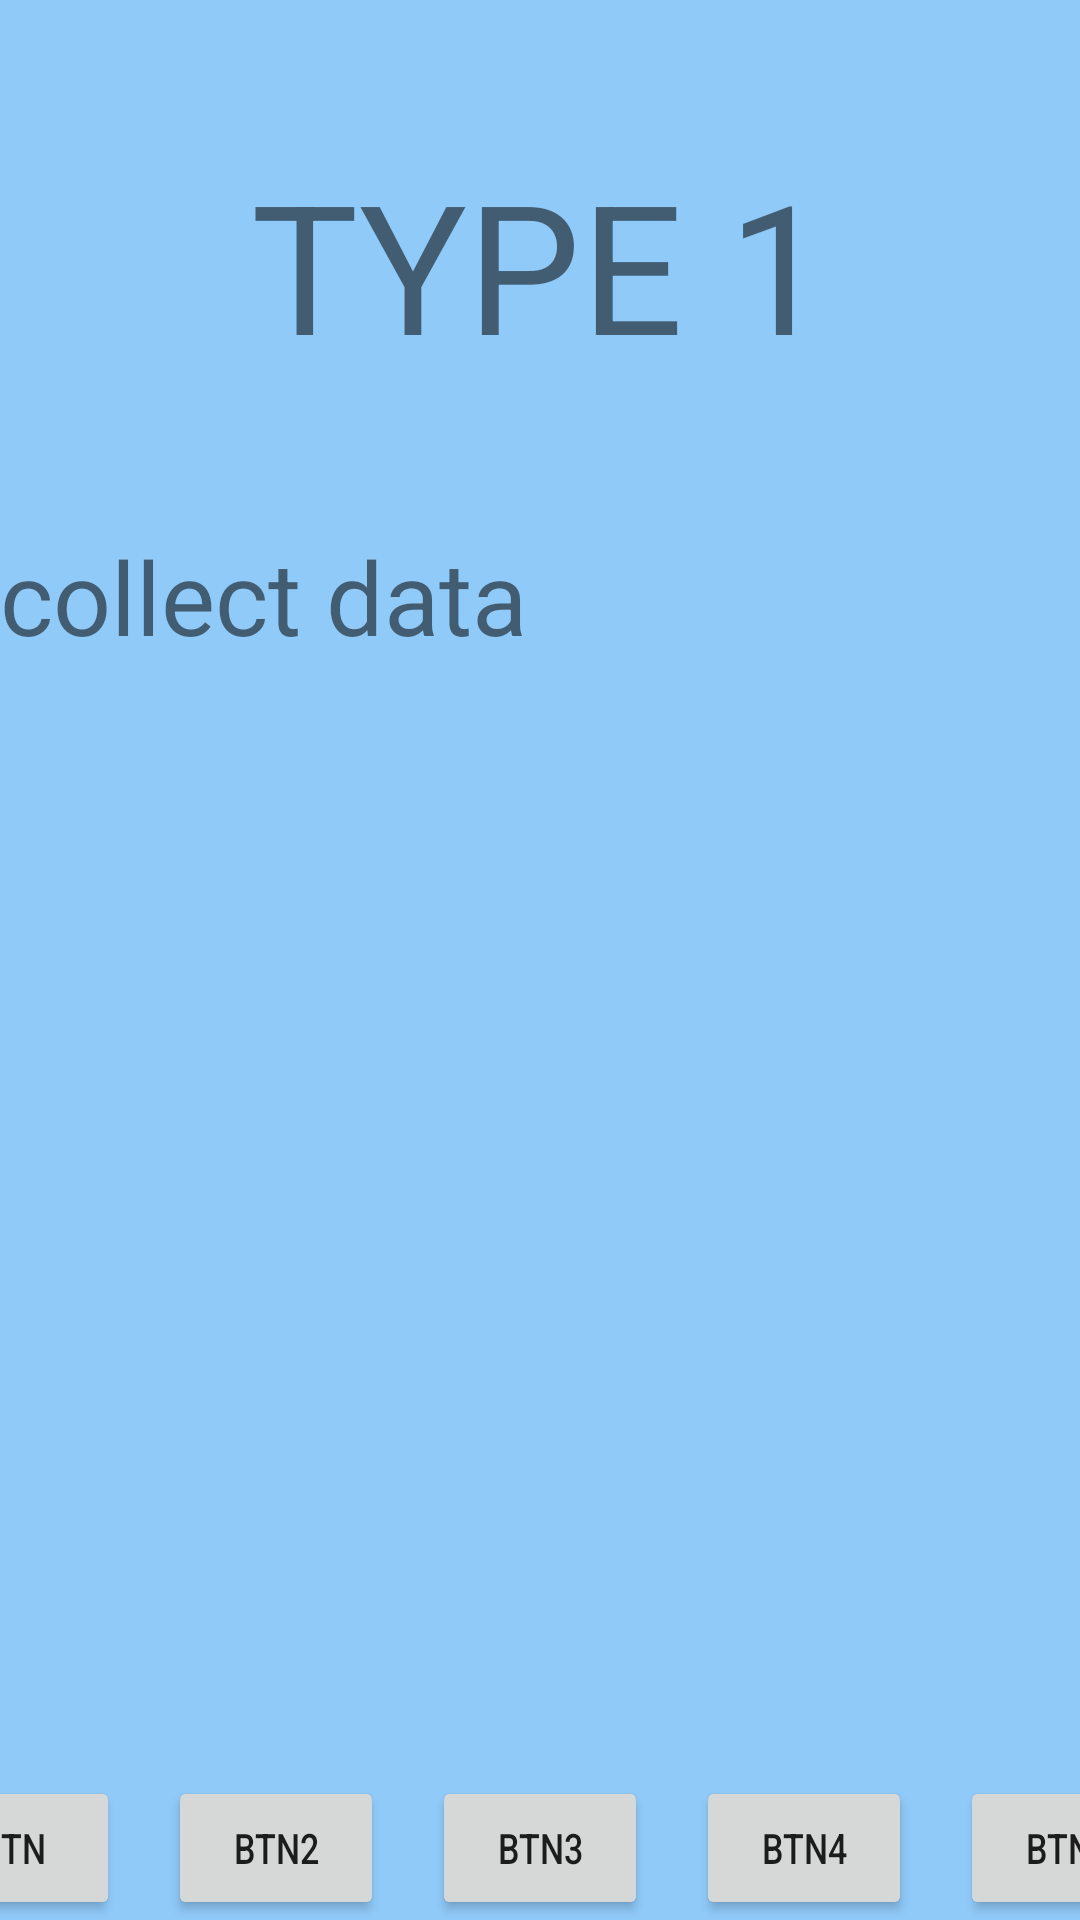

Android layout source for this screen:
<!-- AndroidManifest.xml: application theme Theme.DiaApp -->
<!-- res/layout/activity_type1.xml -->
<?xml version="1.0" encoding="utf-8"?>
<androidx.constraintlayout.widget.ConstraintLayout xmlns:android="http://schemas.android.com/apk/res/android"
    xmlns:app="http://schemas.android.com/apk/res-auto"
    xmlns:tools="http://schemas.android.com/tools"
    android:layout_width="match_parent"
    android:layout_height="match_parent"
    android:background="@color/Background"
    tools:context=".Type1">

    <TextView
        android:id="@+id/type1_title"
        android:layout_width="wrap_content"
        android:layout_height="wrap_content"
        android:text="@string/type1_title"
        android:textSize="60sp"
        app:layout_constraintBottom_toTopOf="@+id/type2_desc"
        app:layout_constraintEnd_toEndOf="parent"
        app:layout_constraintStart_toStartOf="parent"
        app:layout_constraintTop_toTopOf="parent" />

    <TextView
        android:id="@+id/type2_desc"
        android:layout_width="0dp"
        android:layout_height="0dp"
        android:text="@string/type1_Desc"
        android:textSize="34sp"
        app:layout_constraintBottom_toBottomOf="parent"
        app:layout_constraintEnd_toEndOf="parent"
        app:layout_constraintStart_toStartOf="parent"
        app:layout_constraintTop_toBottomOf="@+id/type1_title" />

    <Button
        android:id="@+id/type2_btn"
        android:layout_width="wrap_content"
        android:layout_height="wrap_content"
        android:scaleX="0.8"
        android:text="@string/type1_btn"
        app:layout_constraintBottom_toBottomOf="parent"
        app:layout_constraintEnd_toStartOf="@+id/type2_btn2"
        app:layout_constraintHorizontal_bias="0.5"
        app:layout_constraintStart_toStartOf="parent"
        app:layout_constraintTop_toBottomOf="@+id/type2_desc" />

    <Button
        android:id="@+id/type2_btn2"
        android:layout_width="wrap_content"
        android:layout_height="wrap_content"
        android:scaleX="0.8"
        android:text="@string/type1_btn2"
        app:layout_constraintBottom_toBottomOf="parent"
        app:layout_constraintEnd_toStartOf="@+id/type2_btn3"
        app:layout_constraintHorizontal_bias="0.5"
        app:layout_constraintStart_toEndOf="@+id/type2_btn"
        app:layout_constraintTop_toBottomOf="@+id/type2_desc" />

    <Button
        android:id="@+id/type2_btn3"
        android:layout_width="wrap_content"
        android:layout_height="wrap_content"
        android:scaleX="0.8"
        android:text="@string/type1_btn3"
        app:layout_constraintBottom_toBottomOf="parent"
        app:layout_constraintEnd_toStartOf="@+id/type2_btn4"
        app:layout_constraintHorizontal_bias="0.5"
        app:layout_constraintStart_toEndOf="@+id/type2_btn2"
        app:layout_constraintTop_toBottomOf="@+id/type2_desc" />

    <Button
        android:id="@+id/type2_btn4"
        android:layout_width="wrap_content"
        android:layout_height="wrap_content"
        android:scaleX="0.8"
        android:text="@string/type1_btn4"
        app:layout_constraintBottom_toBottomOf="parent"
        app:layout_constraintEnd_toStartOf="@+id/type2_btn5"
        app:layout_constraintHorizontal_bias="0.5"
        app:layout_constraintStart_toEndOf="@+id/type2_btn3"
        app:layout_constraintTop_toBottomOf="@+id/type2_desc" />

    <Button
        android:id="@+id/type2_btn5"
        android:layout_width="wrap_content"
        android:layout_height="wrap_content"
        android:scaleX="0.8"
        android:text="@string/type1_btn5"
        app:layout_constraintBottom_toBottomOf="parent"
        app:layout_constraintEnd_toEndOf="parent"
        app:layout_constraintHorizontal_bias="0.5"
        app:layout_constraintStart_toEndOf="@+id/type2_btn4"
        app:layout_constraintTop_toBottomOf="@+id/type2_desc" />
</androidx.constraintlayout.widget.ConstraintLayout>
<!-- resources referenced by this layout -->
<resources>
  <color name="Background">#FF90CAF9</color>
  <string name="type1_Desc"> collect data</string>
  <string name="type1_btn">Btn</string>
  <string name="type1_btn2">Btn2</string>
  <string name="type1_btn3">Btn3</string>
  <string name="type1_btn4">Btn4</string>
  <string name="type1_btn5">Btn5</string>
  
      ///TYPE2
  <string name="type1_title">TYPE 1</string>
  <style name="Theme.DiaApp" parent="Theme.MaterialComponents.DayNight.DarkActionBar">
          
          <item name="colorPrimary">@color/purple_500</item>
          <item name="colorPrimaryVariant">@color/purple_700</item>
          <item name="colorOnPrimary">@color/white</item>
          
          <item name="colorSecondary">@color/teal_200</item>
          <item name="colorSecondaryVariant">@color/teal_700</item>
          <item name="colorOnSecondary">@color/black</item>
          
          <item name="android:statusBarColor" tools:targetApi="21">?attr/colorPrimaryVariant</item>
          
      </style>
  <color name="purple_500">#FF6200EE</color>
  <color name="purple_700">#FF3700B3</color>
  <color name="white">#FFFFFFFF</color>
  <color name="teal_200">#FF03DAC5</color>
  <color name="teal_700">#FF018786</color>
  <color name="black">#FF000000</color>
</resources>
